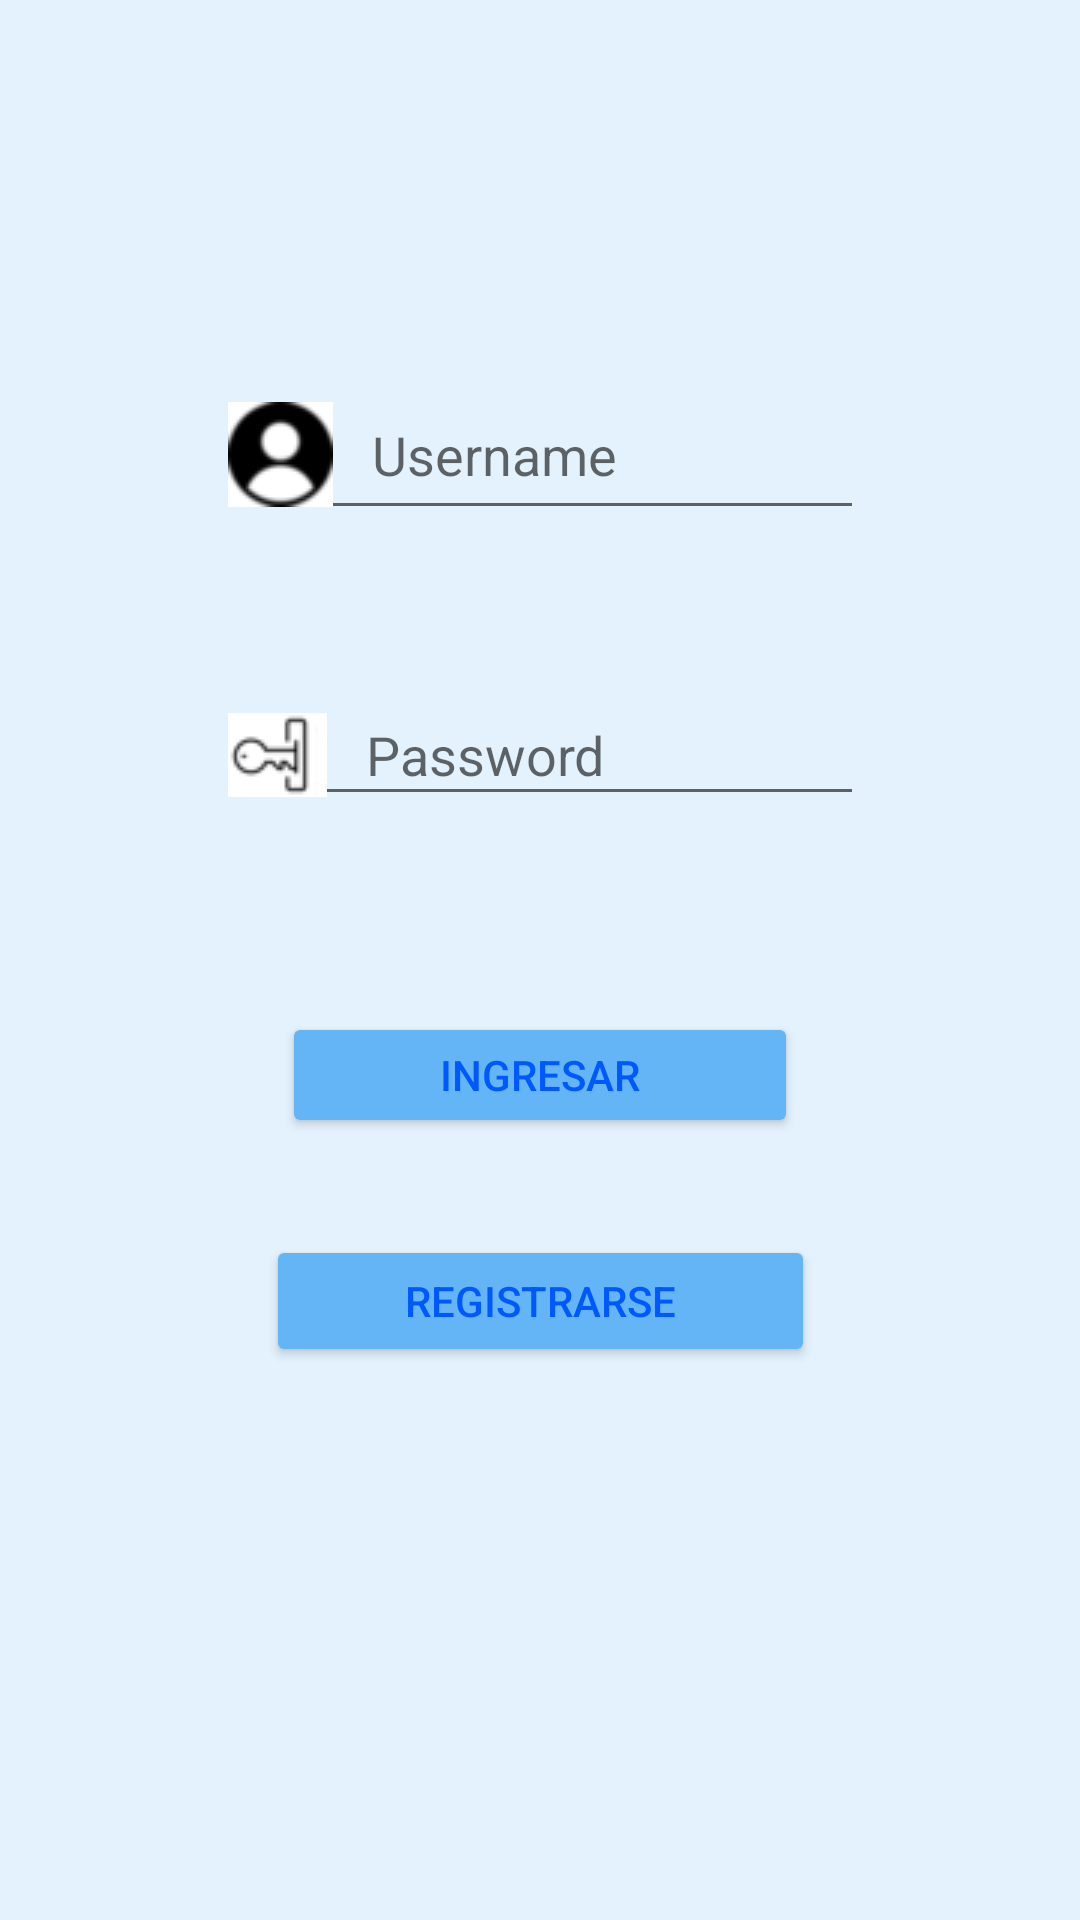

Layout XML and referenced resources for this Android screen:
<!-- AndroidManifest.xml: application theme FilmotecaTheme -->
<!-- res/layout/activity_login.xml -->
<?xml version="1.0" encoding="utf-8"?>
<androidx.constraintlayout.widget.ConstraintLayout xmlns:android="http://schemas.android.com/apk/res/android"
    xmlns:app="http://schemas.android.com/apk/res-auto"
    xmlns:tools="http://schemas.android.com/tools"
    android:id="@+id/main"
    android:layout_width="match_parent"
    android:layout_height="match_parent"
    tools:context=".LoginActivity">

    <Button
        android:id="@+id/RegisterButton"
        android:layout_width="183dp"
        android:layout_height="44dp"
        android:layout_marginBottom="176dp"
        android:text="Registrarse"
        app:layout_constraintBottom_toBottomOf="parent"
        app:layout_constraintEnd_toEndOf="parent"
        app:layout_constraintStart_toStartOf="parent"
        app:layout_constraintTop_toBottomOf="@+id/loginButton" />

    <EditText
        android:id="@+id/UserField"
        android:layout_width="216dp"
        android:layout_height="53dp"
        android:layout_marginBottom="43dp"
        android:drawableStart="@drawable/usuarioescalado"
        android:ems="10"
        android:hint="   Username"
        android:inputType="text"
        app:layout_constraintBottom_toTopOf="@+id/PasswordField"
        app:layout_constraintEnd_toEndOf="parent"
        app:layout_constraintStart_toStartOf="parent"
        app:layout_constraintTop_toBottomOf="@+id/usuarioIcon" />

    <EditText
        android:id="@+id/PasswordField"
        android:layout_width="216dp"
        android:layout_height="44dp"
        android:layout_marginBottom="57dp"
        android:drawableStart="@drawable/llave"
        android:ems="10"
        android:hint="   Password"
        android:inputType="text"
        app:layout_constraintBottom_toTopOf="@+id/loginButton"
        app:layout_constraintEnd_toEndOf="parent"
        app:layout_constraintStart_toStartOf="parent"
        app:layout_constraintTop_toBottomOf="@+id/UserField" />

    <Button
        android:id="@+id/loginButton"
        android:layout_width="172dp"
        android:layout_height="42dp"
        android:layout_marginBottom="24dp"
        android:text="Ingresar"
        app:layout_constraintBottom_toTopOf="@+id/RegisterButton"
        app:layout_constraintEnd_toEndOf="parent"
        app:layout_constraintStart_toStartOf="parent"
        app:layout_constraintTop_toBottomOf="@+id/PasswordField" />

    <ImageView
        android:id="@+id/usuarioIcon"
        android:layout_width="wrap_content"
        android:layout_height="wrap_content"
        android:layout_marginTop="49dp"
        android:layout_marginBottom="58dp"
        app:layout_constraintBottom_toTopOf="@+id/UserField"
        app:layout_constraintEnd_toEndOf="parent"
        app:layout_constraintStart_toStartOf="parent"
        app:layout_constraintTop_toTopOf="parent"
        tools:srcCompat="@tools:sample/avatars" />

</androidx.constraintlayout.widget.ConstraintLayout>
<!-- resources referenced by this layout -->
<resources>
  <!-- drawable llave: png bitmap (drawable, 1137 bytes) -->
  <!-- drawable usuarioescalado: png bitmap (drawable, 951 bytes) -->
  <style name="FilmotecaTheme" parent="Theme.AppCompat.Light.DarkActionBar">
          <item name="colorPrimary">@color/primaryColor</item>
          <item name="colorPrimaryDark">@color/primaryDarkColor</item>
          <item name="colorAccent">@color/accentColor</item>
          <item name="android:windowBackground">@color/backgroundColor</item>
          <item name="android:textColor">@color/textColor</item>
          <item name="android:buttonStyle">@style/CustomButton</item>
      </style>
  <color name="primaryColor">#1976D2</color>
  <color name="primaryDarkColor">#0D47A1</color>
  <color name="accentColor">#64B5F6</color>
  <color name="backgroundColor">#E3F2FD</color>
  <color name="textColor">#064DCB</color>
  <style name="CustomButton" parent="Widget.AppCompat.Button">
          <item name="android:backgroundTint">@color/accentColor</item>
          <item name="android:textColor">#0058FF</item>
      </style>
</resources>
